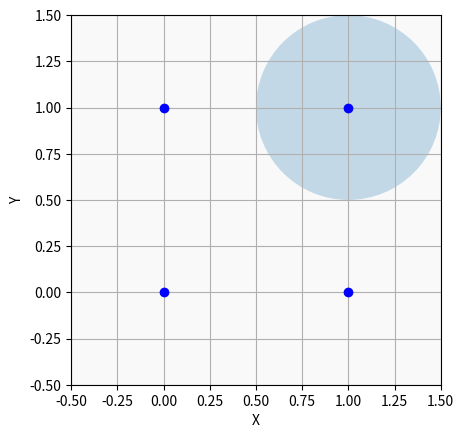
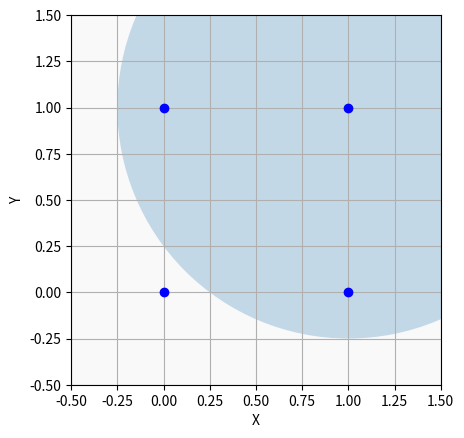
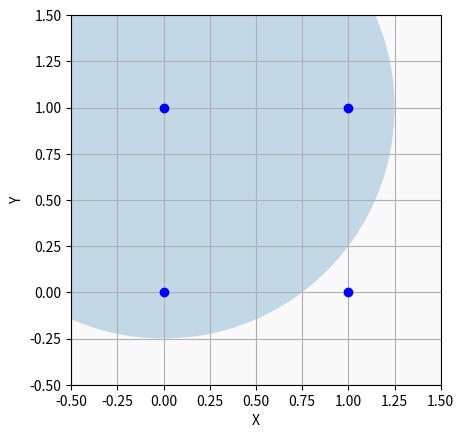

Generate these figures, in order, with matplotlib:
import numpy as np
import matplotlib.pyplot as plt
from matplotlib.patches import Circle

Parameters = [[(1, 1), 0.5], [(1, 1), 1.25], [(0, 1), 1.25]]
Functions = ["AND", "OR", "IF-THEN"]

for f, p in zip(Functions, Parameters):
	fig, ax = plt.subplots()

	ax.plot(0, 0, marker = 'o', color = 'b')
	ax.plot(0, 1, marker = 'o', color = 'b')
	ax.plot(1, 0, marker = 'o', color = 'b')
	ax.plot(1, 1, marker = 'o', color = 'b')

	ax.set_xlim(-0.5, 1.5)
	ax.set_ylim(-0.5, 1.5)
	ax.set_xlabel('X')
	ax.set_ylabel('Y')
	ax.set_aspect("equal", adjustable = "box")

	ax.set_facecolor("#d3d3d322")
	ax.grid()
	ax.add_patch(Circle(xy = p[0], radius = p[1], alpha = 0.25))

	if __name__ == "__main__":
		plt.savefig(f"{f}.svg", bbox_inches = "tight")
		plt.close()
